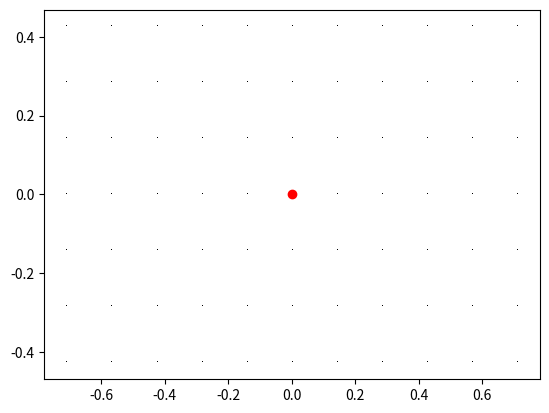

Generate this figure with matplotlib:
import numpy as np
import matplotlib.pyplot as plt


x = 0.14  # mirror x dimension
y = 0.14
space = 0.002  # space between mirrors
num_x = 11  # number of mirrors in x direction
num_y = 7


def create_coords(dim,space,num_elements):
    step = dim + space
    coords = np.arange(0,num_elements)*step
    return coords - coords[-1]/2 # center coords at rectangle center

def get_coords_from_mesh():
    """ Meshgrid to list of [x,y,z]"""
    coords = []
    for lat in yy[:, 0]:
        for long in xx[0]:
            coords.append([round(long, 4), 0, round(lat, 4)])
    return coords

def coords_to_yamls(geometry='geometry/geometry.yaml'):
    """ Writes mirror coordinates to geometry.yaml and heatmap/geometry.yaml
    make sure that the number of reflector entities equals the number of coordinates"""
    coords = get_coords_from_mesh()
    with open(geometry, 'r') as f:
        lines = f.readlines()
    reflector = 0
    for count, line in enumerate(lines):
        if "reflector" in line:
            lines[count+1] = f'    transform: {{ rotation: [0 ,0, 0], translation: {coords[reflector]} }}\n'
            reflector += 1
    with open(geometry, 'w') as geom, open('geometry/heatmap/geometry.yaml', 'w') as geom_heat:
        geom.writelines(lines)
        geom_heat.writelines(lines)


centered_x = create_coords(x, space, num_x)
centered_y = create_coords(y, space, num_y)

xx, yy = np.meshgrid(centered_x, centered_y)

plt.plot(xx, yy, marker=',', color='k', linestyle='none')
plt.plot(0,0,'ro')

# coords_to_yamls()
